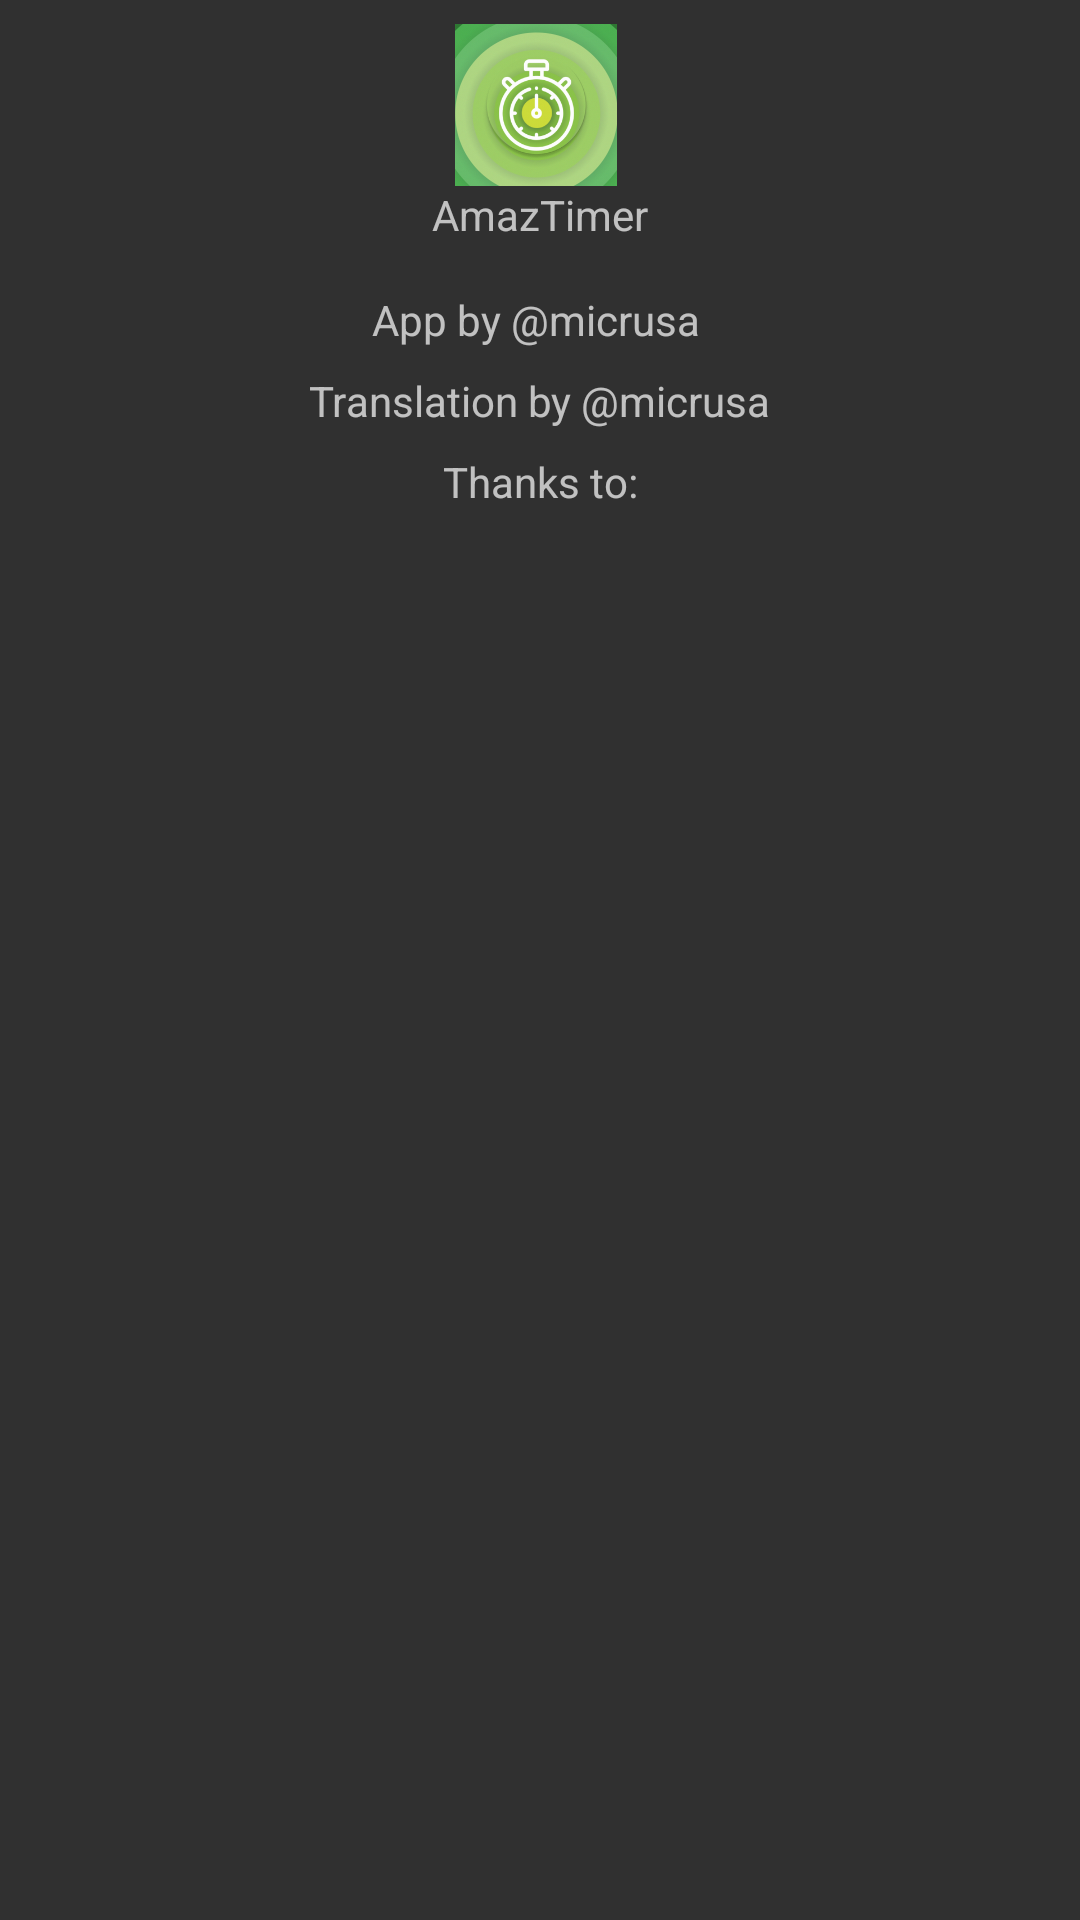

Write the Android layout XML for this screen, with the resource values it uses.
<!-- AndroidManifest.xml: application theme AppTheme -->
<!-- res/layout/activity_app_info.xml -->
<?xml version="1.0" encoding="utf-8"?>
<ScrollView xmlns:android="http://schemas.android.com/apk/res/android"
    xmlns:app="http://schemas.android.com/apk/res-auto"
    xmlns:tools="http://schemas.android.com/tools"
    android:layout_width="match_parent"
    android:layout_height="match_parent"
    tools:context=".activities.AppInfo">

    <androidx.constraintlayout.widget.ConstraintLayout
        android:layout_width="match_parent"
        android:layout_height="wrap_content">

        <ImageView
            android:id="@+id/imageView2"
            android:layout_width="54dp"
            android:layout_height="54dp"
            android:layout_marginTop="8dp"
            app:layout_constraintEnd_toEndOf="parent"
            app:layout_constraintHorizontal_bias="0.496"
            app:layout_constraintStart_toStartOf="parent"
            app:layout_constraintTop_toTopOf="parent"
            app:srcCompat="@mipmap/ic_launcher_background" />

        <ImageView
            android:id="@+id/imageView"
            android:layout_width="37dp"
            android:layout_height="36dp"
            app:layout_constraintBottom_toBottomOf="@+id/imageView2"
            app:layout_constraintEnd_toEndOf="@+id/imageView2"
            app:layout_constraintStart_toStartOf="@+id/imageView2"
            app:layout_constraintTop_toTopOf="@+id/imageView2"
            app:srcCompat="@mipmap/ic_launcher_round" />

        <TextView
            android:id="@+id/amaztimer"
            android:layout_width="wrap_content"
            android:layout_height="wrap_content"
            android:text="AmazTimer"
            android:textAlignment="center"
            app:layout_constraintEnd_toEndOf="parent"
            app:layout_constraintStart_toStartOf="parent"
            app:layout_constraintTop_toBottomOf="@+id/imageView2" />

        <TextView
            android:id="@+id/appcredit"
            android:layout_width="wrap_content"
            android:layout_height="wrap_content"
            android:layout_marginTop="16dp"
            android:text="@string/appcredit"
            android:textAlignment="center"
            app:layout_constraintEnd_toEndOf="parent"
            app:layout_constraintHorizontal_bias="0.495"
            app:layout_constraintStart_toStartOf="parent"
            app:layout_constraintTop_toBottomOf="@+id/amaztimer" />

        <TextView
            android:id="@+id/translationcredit"
            android:layout_width="wrap_content"
            android:layout_height="wrap_content"
            android:layout_marginTop="8dp"
            android:text="@string/translationcredit"
            android:textAlignment="center"
            app:layout_constraintEnd_toEndOf="parent"
            app:layout_constraintStart_toStartOf="parent"
            app:layout_constraintTop_toBottomOf="@+id/appcredit" />

        <TextView
            android:id="@+id/thanksto"
            android:layout_width="wrap_content"
            android:layout_height="wrap_content"
            android:layout_marginTop="8dp"
            android:text="@string/thanksto"
            android:textAlignment="center"
            app:layout_constraintEnd_toEndOf="parent"
            app:layout_constraintStart_toStartOf="parent"
            app:layout_constraintTop_toBottomOf="@+id/translationcredit" />

        <Space
            android:layout_width="19dp"
            android:layout_height="37dp"
            app:layout_constraintEnd_toEndOf="parent"
            app:layout_constraintStart_toStartOf="parent"
            app:layout_constraintTop_toBottomOf="@+id/thanksto" />

    </androidx.constraintlayout.widget.ConstraintLayout>

</ScrollView>
<!-- resources referenced by this layout -->
<resources>
  <!-- mipmap ic_launcher_background: png bitmap (mipmap-hdpi, 40707 bytes) -->
  <!-- mipmap ic_launcher_round: png bitmap (mipmap-hdpi, 9059 bytes) -->
  <string name="appcredit">App by @micrusa</string>
  <string name="thanksto">Thanks to:</string>
  <string name="translationcredit">Translation by @micrusa</string>
  <style name="AppTheme" parent="Theme.AppCompat">
          
          <item name="colorPrimary">@color/colorPrimary</item>
          <item name="colorPrimaryDark">@color/colorPrimaryDark</item>
          <item name="colorAccent">@color/colorAccent</item>
          <item name="windowActionBar">false</item>
          <item name="windowNoTitle">true</item>
      </style>
  <color name="colorPrimary">#3F51B5</color>
  <color name="colorPrimaryDark">#303F9F</color>
  <color name="colorAccent">#FF4081</color>
</resources>
